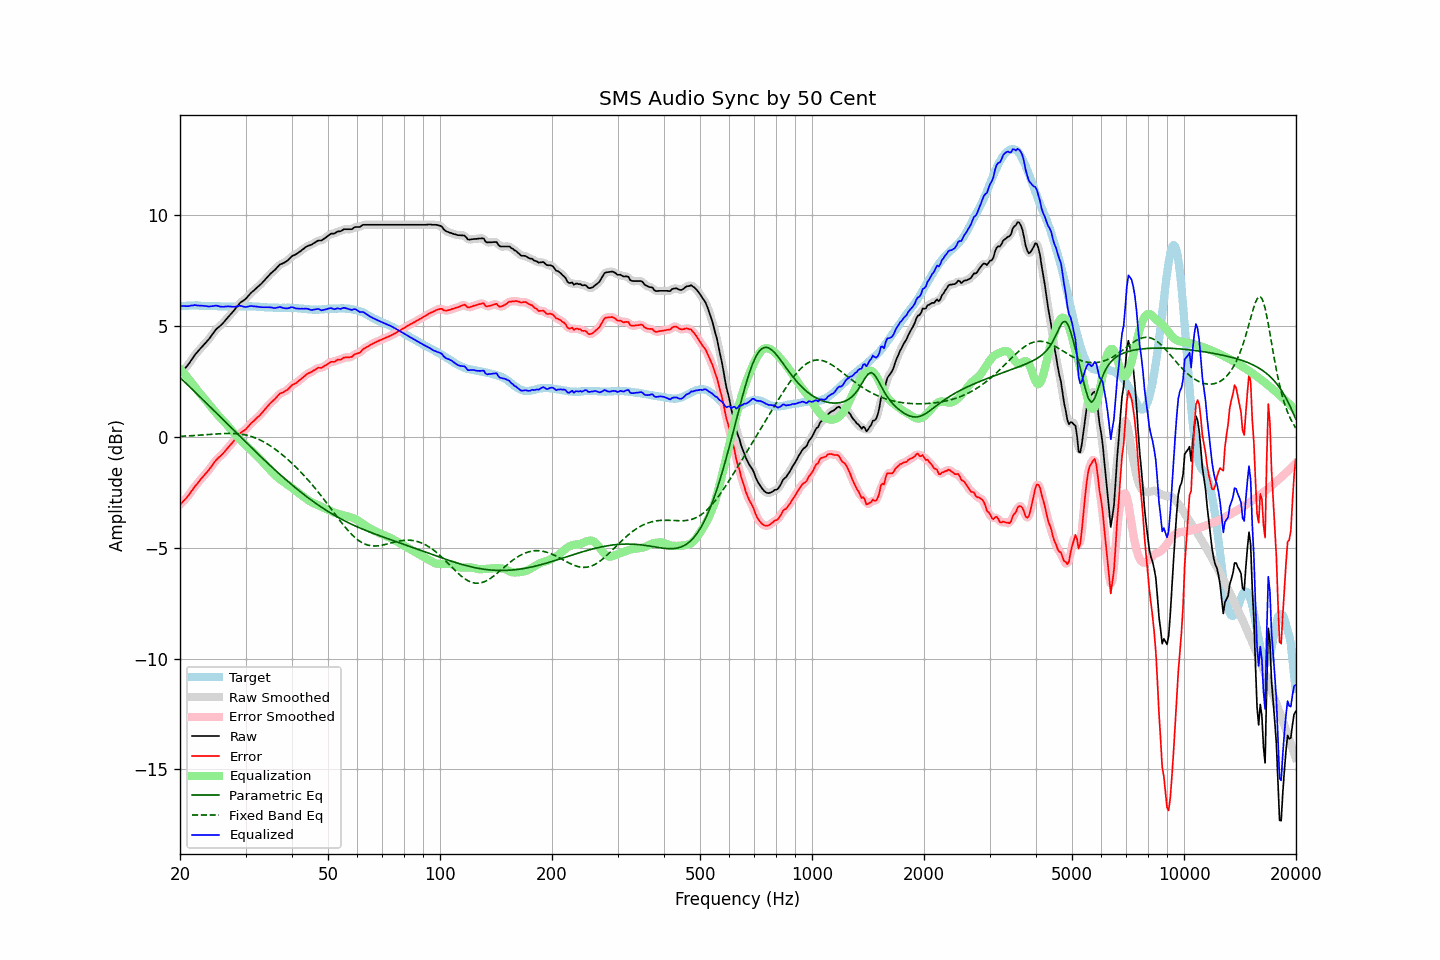

The data file committed next to this chart (first rows):
frequency, raw, error, smoothed, error_smoothed, equalization, parametric_eq, fixed_band_eq, equalized_raw, equalized_smoothed, target
20.00, 2.83, -3.06, 2.83, -3.06, 3.08, 2.68, 0.02, 5.90, 5.91, 5.89
20.20, 2.91, -2.99, 2.91, -2.99, 2.99, 2.61, 0.03, 5.90, 5.90, 5.90
20.40, 3.00, -2.91, 2.99, -2.91, 2.91, 2.54, 0.03, 5.91, 5.90, 5.91
20.61, 3.08, -2.83, 3.08, -2.83, 2.82, 2.47, 0.04, 5.90, 5.90, 5.91
20.81, 3.16, -2.76, 3.16, -2.75, 2.74, 2.40, 0.04, 5.89, 5.90, 5.92
21.02, 3.25, -2.67, 3.25, -2.67, 2.65, 2.33, 0.04, 5.90, 5.90, 5.91
21.23, 3.35, -2.58, 3.35, -2.57, 2.56, 2.26, 0.05, 5.91, 5.91, 5.92
21.44, 3.46, -2.46, 3.46, -2.47, 2.47, 2.19, 0.05, 5.93, 5.92, 5.92
21.66, 3.56, -2.37, 3.56, -2.36, 2.37, 2.12, 0.06, 5.93, 5.93, 5.92
21.87, 3.67, -2.25, 3.66, -2.26, 2.28, 2.05, 0.06, 5.94, 5.94, 5.92
22.09, 3.76, -2.17, 3.76, -2.17, 2.18, 1.98, 0.07, 5.94, 5.94, 5.93
22.31, 3.84, -2.09, 3.84, -2.08, 2.09, 1.91, 0.07, 5.93, 5.93, 5.93
22.54, 3.93, -2.00, 3.93, -2.00, 2.00, 1.84, 0.08, 5.92, 5.92, 5.92
22.76, 4.01, -1.90, 4.01, -1.91, 1.91, 1.76, 0.08, 5.92, 5.92, 5.91
22.99, 4.09, -1.82, 4.09, -1.82, 1.83, 1.69, 0.09, 5.91, 5.92, 5.91
23.22, 4.17, -1.74, 4.17, -1.74, 1.74, 1.62, 0.09, 5.91, 5.91, 5.91
23.45, 4.25, -1.65, 4.25, -1.66, 1.65, 1.55, 0.10, 5.90, 5.90, 5.90
23.69, 4.33, -1.57, 4.33, -1.57, 1.56, 1.48, 0.10, 5.89, 5.89, 5.90
23.92, 4.41, -1.49, 4.41, -1.48, 1.47, 1.41, 0.11, 5.88, 5.89, 5.90
24.16, 4.51, -1.39, 4.51, -1.39, 1.38, 1.34, 0.11, 5.89, 5.89, 5.90
24.40, 4.61, -1.29, 4.61, -1.29, 1.29, 1.26, 0.12, 5.90, 5.90, 5.90
24.65, 4.71, -1.19, 4.71, -1.19, 1.20, 1.19, 0.12, 5.91, 5.91, 5.90
24.89, 4.81, -1.09, 4.80, -1.09, 1.11, 1.12, 0.13, 5.92, 5.92, 5.90
25.14, 4.89, -1.01, 4.88, -1.01, 1.03, 1.05, 0.13, 5.92, 5.91, 5.90
25.39, 4.95, -0.94, 4.95, -0.94, 0.95, 0.98, 0.14, 5.90, 5.90, 5.89
25.65, 5.01, -0.88, 5.01, -0.87, 0.87, 0.90, 0.14, 5.88, 5.88, 5.89
25.91, 5.08, -0.81, 5.08, -0.81, 0.79, 0.83, 0.14, 5.87, 5.87, 5.88
26.16, 5.15, -0.73, 5.15, -0.73, 0.72, 0.76, 0.15, 5.87, 5.87, 5.88
26.43, 5.24, -0.65, 5.23, -0.65, 0.64, 0.69, 0.15, 5.88, 5.88, 5.88
26.69, 5.32, -0.56, 5.32, -0.56, 0.56, 0.62, 0.15, 5.88, 5.88, 5.88
26.96, 5.41, -0.47, 5.40, -0.48, 0.48, 0.54, 0.15, 5.89, 5.89, 5.88
27.23, 5.49, -0.39, 5.49, -0.39, 0.40, 0.47, 0.15, 5.88, 5.88, 5.88
27.50, 5.57, -0.31, 5.57, -0.31, 0.31, 0.40, 0.15, 5.87, 5.87, 5.88
27.77, 5.65, -0.23, 5.65, -0.23, 0.22, 0.33, 0.15, 5.87, 5.87, 5.88
28.05, 5.74, -0.14, 5.74, -0.14, 0.13, 0.26, 0.15, 5.87, 5.87, 5.88
28.33, 5.83, -0.05, 5.83, -0.05, 0.05, 0.18, 0.14, 5.88, 5.88, 5.88
28.62, 5.92, 0.04, 5.92, 0.04, -0.03, 0.11, 0.14, 5.89, 5.90, 5.88
28.90, 6.02, 0.13, 6.01, 0.13, -0.10, 0.04, 0.13, 5.92, 5.91, 5.89
29.19, 6.08, 0.19, 6.08, 0.19, -0.17, -0.03, 0.12, 5.91, 5.90, 5.88
29.48, 6.13, 0.25, 6.13, 0.24, -0.24, -0.10, 0.11, 5.89, 5.89, 5.88
29.78, 6.18, 0.29, 6.18, 0.29, -0.31, -0.17, 0.10, 5.87, 5.87, 5.89
30.08, 6.24, 0.35, 6.24, 0.35, -0.38, -0.24, 0.08, 5.86, 5.86, 5.89
30.38, 6.32, 0.43, 6.32, 0.43, -0.44, -0.31, 0.06, 5.87, 5.87, 5.89
30.68, 6.40, 0.51, 6.40, 0.51, -0.51, -0.39, 0.05, 5.89, 5.89, 5.89
30.99, 6.49, 0.60, 6.48, 0.59, -0.58, -0.46, 0.02, 5.91, 5.90, 5.89
31.30, 6.55, 0.66, 6.55, 0.66, -0.65, -0.53, 0.00, 5.90, 5.90, 5.89
31.61, 6.61, 0.72, 6.61, 0.73, -0.72, -0.60, -0.02, 5.89, 5.89, 5.88
31.93, 6.68, 0.79, 6.67, 0.79, -0.79, -0.67, -0.05, 5.88, 5.88, 5.88
32.24, 6.74, 0.87, 6.74, 0.86, -0.87, -0.74, -0.08, 5.87, 5.87, 5.87
32.57, 6.80, 0.93, 6.80, 0.93, -0.94, -0.81, -0.11, 5.86, 5.86, 5.87
32.89, 6.87, 1.00, 6.87, 1.00, -1.01, -0.88, -0.15, 5.86, 5.85, 5.87
33.22, 6.94, 1.08, 6.94, 1.08, -1.09, -0.95, -0.18, 5.85, 5.85, 5.86
33.55, 7.02, 1.17, 7.02, 1.17, -1.17, -1.01, -0.22, 5.85, 5.85, 5.85
33.89, 7.10, 1.26, 7.10, 1.25, -1.25, -1.08, -0.26, 5.85, 5.85, 5.84
34.23, 7.18, 1.34, 7.18, 1.34, -1.33, -1.15, -0.31, 5.85, 5.85, 5.84
34.57, 7.26, 1.42, 7.26, 1.42, -1.41, -1.22, -0.35, 5.85, 5.85, 5.84
34.92, 7.34, 1.50, 7.34, 1.50, -1.49, -1.29, -0.40, 5.85, 5.84, 5.84
35.27, 7.41, 1.57, 7.40, 1.57, -1.57, -1.35, -0.45, 5.84, 5.83, 5.83
35.62, 7.47, 1.64, 7.47, 1.64, -1.65, -1.42, -0.50, 5.82, 5.82, 5.83
35.97, 7.53, 1.70, 7.54, 1.71, -1.72, -1.49, -0.55, 5.81, 5.81, 5.83
... 635 more rows
